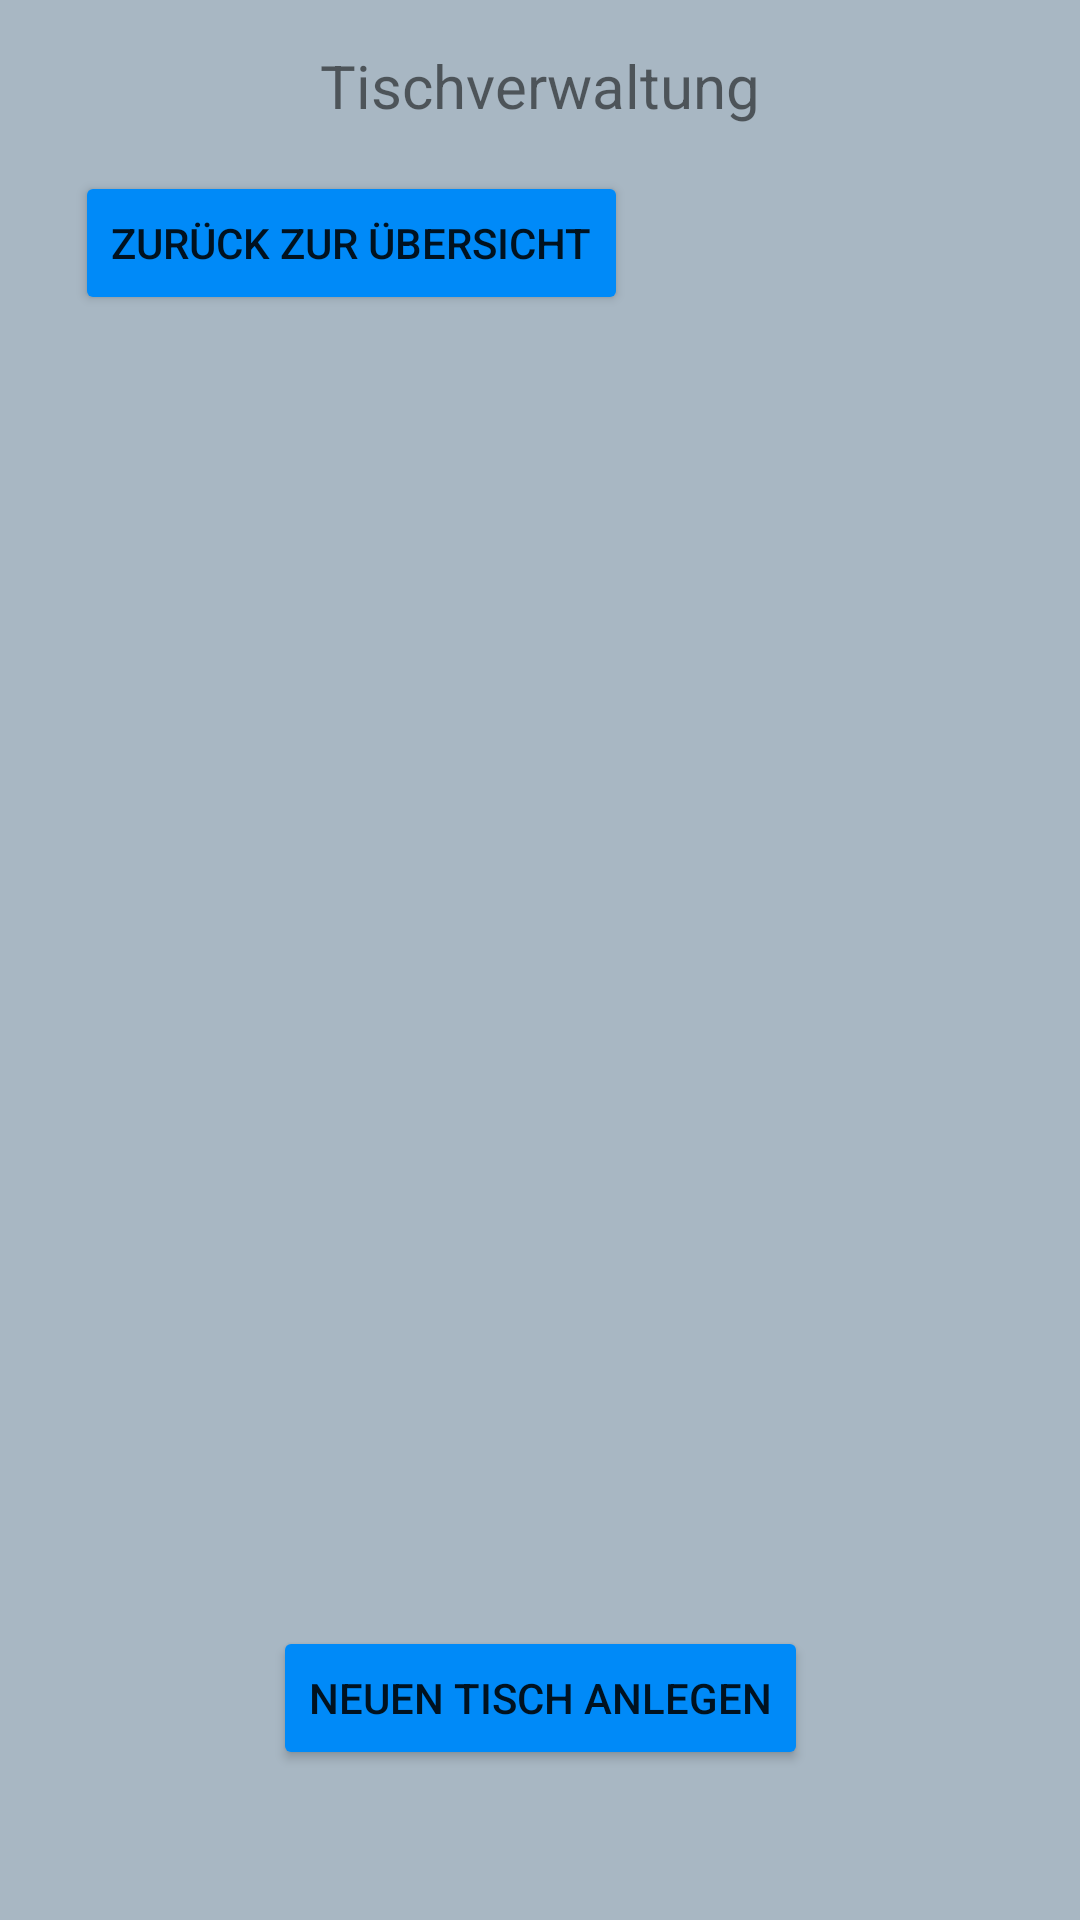

Reconstruct the res/layout file that produces this screen, plus the resources it refers to.
<!-- AndroidManifest.xml: application theme AppTheme -->
<!-- res/layout/table_list.xml -->
<?xml version="1.0" encoding="utf-8"?>
<androidx.constraintlayout.widget.ConstraintLayout
    xmlns:android="http://schemas.android.com/apk/res/android"
    xmlns:app="http://schemas.android.com/apk/res-auto"
    xmlns:tools="http://schemas.android.com/tools"
    android:layout_width="match_parent"
    android:layout_height="match_parent">

    <TextView
        android:id="@+id/tableHeadingText"
        android:layout_width="wrap_content"
        android:layout_height="wrap_content"
        android:layout_marginTop="15dp"
        android:text="@string/headline_table_list"
        android:textSize="20sp"
        app:layout_constraintEnd_toEndOf="parent"
        app:layout_constraintStart_toStartOf="parent"
        app:layout_constraintTop_toTopOf="parent" />

    <ListView
        android:id="@+id/tableList"
        android:layout_width="409dp"
        android:layout_height="600dp"
        android:layout_marginTop="20dp"
        app:layout_constraintEnd_toEndOf="parent"
        app:layout_constraintStart_toStartOf="parent"
        app:layout_constraintTop_toBottomOf="@+id/goToOverviewButton" />

    <Button
        android:id="@+id/newTableButton"
        android:layout_width="wrap_content"
        android:layout_height="wrap_content"
        android:layout_marginBottom="50dp"
        android:text="@string/button_addNewTable"
        app:layout_constraintBottom_toBottomOf="parent"
        app:layout_constraintEnd_toEndOf="parent"
        app:layout_constraintStart_toStartOf="parent" />

    <Button
        android:id="@+id/goToOverviewButton"
        android:layout_width="wrap_content"
        android:layout_height="wrap_content"
        android:layout_marginStart="25dp"
        android:layout_marginTop="15dp"
        android:text="@string/button_goToOverview"
        app:layout_constraintStart_toStartOf="parent"
        app:layout_constraintTop_toBottomOf="@+id/tableHeadingText" />
</androidx.constraintlayout.widget.ConstraintLayout>
<!-- resources referenced by this layout -->
<resources>
  <string name="button_addNewTable">Neuen Tisch anlegen</string>
  <string name="button_goToOverview">Zurück zur Übersicht</string>
  <string name="headline_table_list">Tischverwaltung</string>
  <style name="AppTheme" parent="Theme.AppCompat.Light.DarkActionBar">
          
          <item name="colorPrimary">@color/colorPrimary</item>
          <item name="colorPrimaryDark">@color/colorPrimaryDark</item>
          <item name="colorAccent">@color/colorAccent</item>
          <item name="android:colorButtonNormal">@color/ButtonColor</item>
          <item name="android:background">@color/BackgroundColor</item>
      </style>
  <color name="colorPrimary">#6200EE</color>
  <color name="colorPrimaryDark">#3700B3</color>
  <color name="colorAccent">#03DAC5</color>
  <color name="ButtonColor">#008AF8</color>
  <color name="BackgroundColor">#A8B7C3</color>
</resources>
